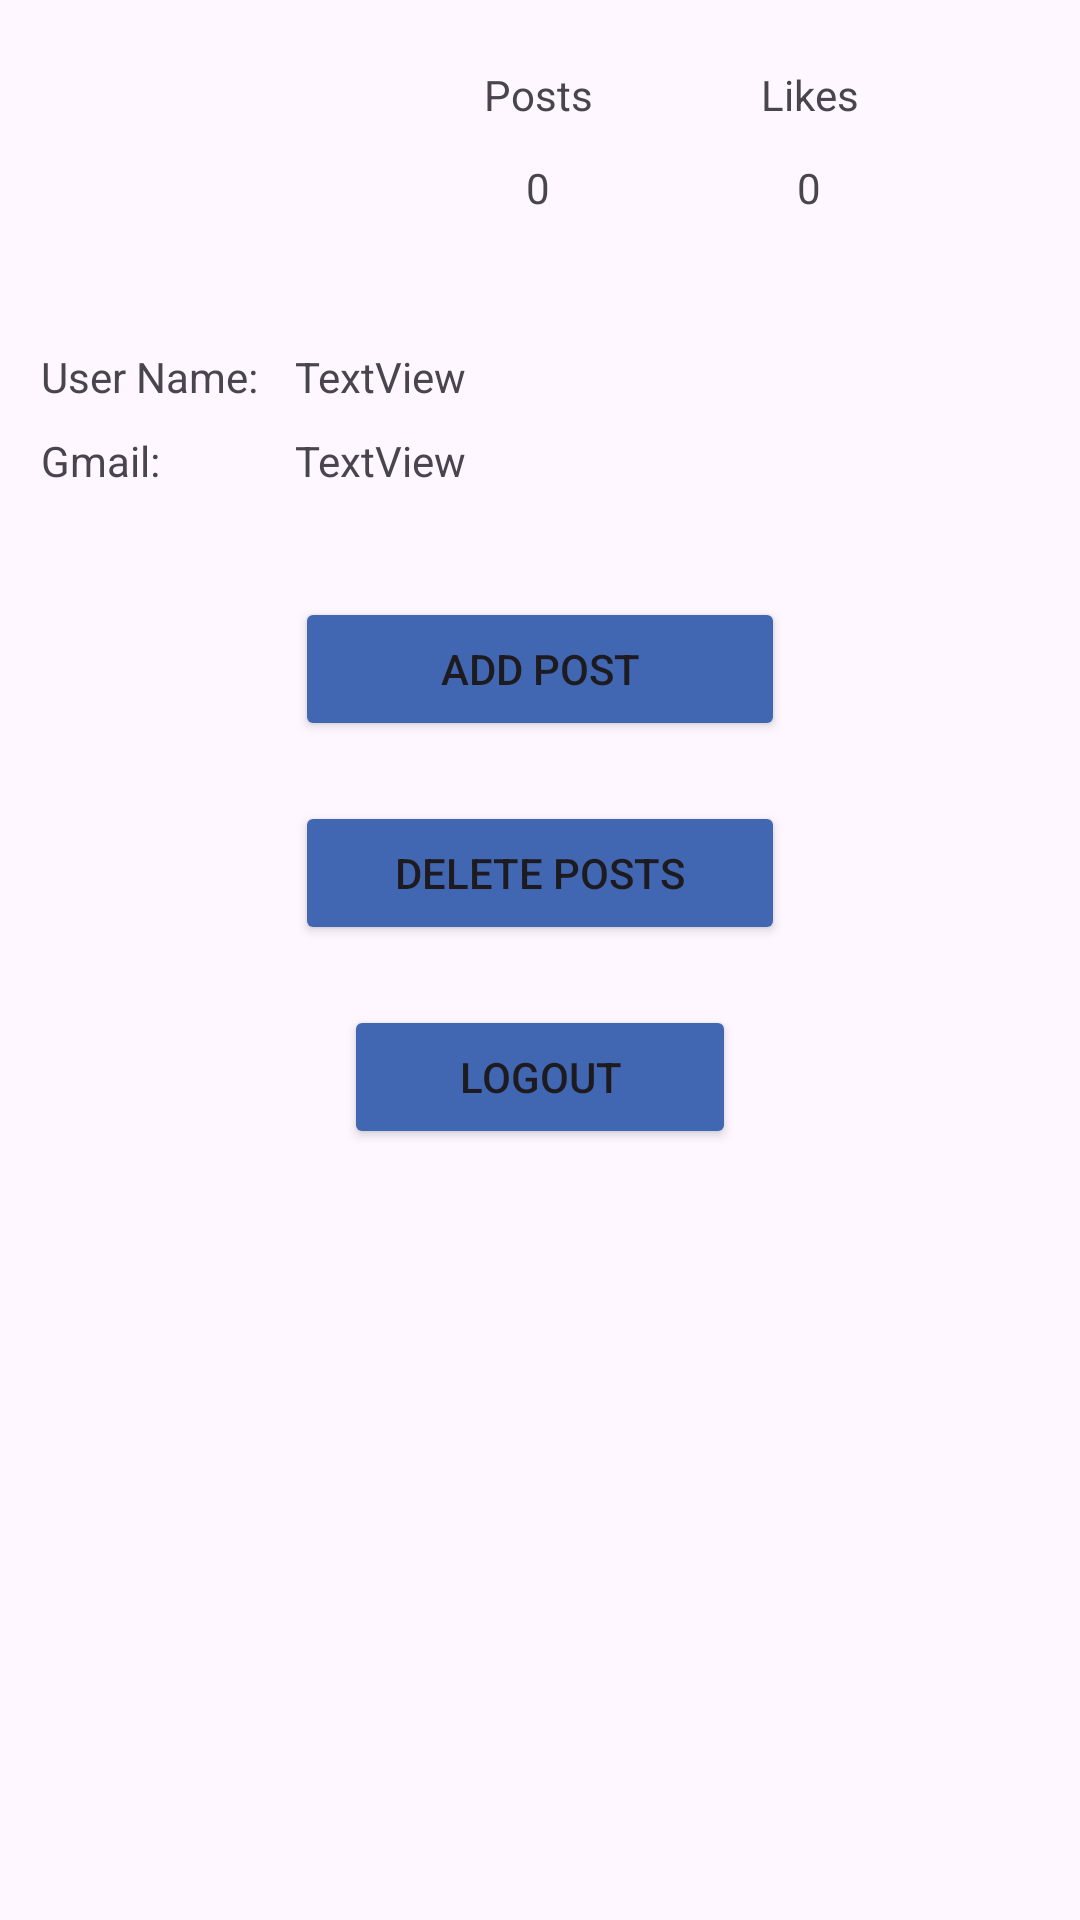

The Android layout XML behind this screen, and the referenced resources:
<!-- AndroidManifest.xml: application theme Theme.Final_version -->
<!-- res/layout/activity_user_tab.xml -->
<?xml version="1.0" encoding="utf-8"?>
<RelativeLayout
    xmlns:android="http://schemas.android.com/apk/res/android"
    xmlns:app="http://schemas.android.com/apk/res-auto"
    xmlns:tools="http://schemas.android.com/tools"
    android:id="@+id/main"
    android:layout_width="match_parent"
    android:layout_height="match_parent"
    tools:context=".UserTabActivity"
    android:orientation="vertical">

    <LinearLayout
        android:id="@+id/user_dashboard"
        android:layout_width="match_parent"
        android:layout_height="wrap_content"
        android:orientation="vertical">

        <LinearLayout
            android:id="@+id/user_info"
            android:layout_width="match_parent"
            android:layout_height="wrap_content"
            android:orientation="vertical">

            <androidx.constraintlayout.widget.ConstraintLayout
                android:layout_width="match_parent"
                android:layout_height="wrap_content">

                <TextView
                    android:id="@+id/followers_number"
                    android:layout_width="70dp"
                    android:layout_height="wrap_content"
                    android:text="0"
                    android:textAlignment="center"
                    app:layout_constraintBottom_toBottomOf="parent"
                    app:layout_constraintEnd_toEndOf="parent"
                    app:layout_constraintHorizontal_bias="0.498"
                    app:layout_constraintStart_toStartOf="parent"
                    app:layout_constraintTop_toTopOf="parent"
                    app:layout_constraintVertical_bias="0.654" />

                <TextView
                    android:id="@+id/followed_number"
                    android:layout_width="70dp"
                    android:layout_height="wrap_content"
                    android:text="0"
                    android:textAlignment="center"
                    app:layout_constraintBottom_toBottomOf="parent"
                    app:layout_constraintEnd_toEndOf="parent"
                    app:layout_constraintHorizontal_bias="0.809"
                    app:layout_constraintStart_toStartOf="parent"
                    app:layout_constraintTop_toTopOf="parent"
                    app:layout_constraintVertical_bias="0.654" />

                <TextView
                    android:id="@+id/followed_text"
                    android:layout_width="70dp"
                    android:layout_height="wrap_content"
                    android:text="Likes"
                    android:textAlignment="center"
                    app:layout_constraintBottom_toBottomOf="parent"
                    app:layout_constraintEnd_toEndOf="parent"
                    app:layout_constraintHorizontal_bias="0.809"
                    app:layout_constraintStart_toStartOf="parent"
                    app:layout_constraintTop_toTopOf="parent"
                    app:layout_constraintVertical_bias="0.271" />

                <TextView
                    android:id="@+id/followers_text"
                    android:layout_width="70dp"
                    android:layout_height="wrap_content"
                    android:text="Posts"
                    android:textAlignment="center"
                    app:layout_constraintBottom_toBottomOf="parent"
                    app:layout_constraintEnd_toEndOf="parent"
                    app:layout_constraintHorizontal_bias="0.498"
                    app:layout_constraintStart_toStartOf="parent"
                    app:layout_constraintTop_toTopOf="parent"
                    app:layout_constraintVertical_bias="0.271" />

                <ImageView
                    android:id="@+id/profile_pic"
                    android:layout_width="100dp"
                    android:layout_height="100dp"
                    android:layout_alignParentStart="true"
                    android:layout_alignParentTop="true"
                    android:layout_alignParentEnd="true"
                    android:alpha="0.4"
                    android:contentDescription="TODO"
                    android:onClick="changeUserPic"
                    app:layout_constraintBottom_toBottomOf="parent"
                    app:layout_constraintEnd_toEndOf="parent"
                    app:layout_constraintHorizontal_bias="0.051"
                    app:layout_constraintStart_toStartOf="parent"
                    app:layout_constraintTop_toTopOf="parent"
                    app:layout_constraintVertical_bias="0.0"
                    app:srcCompat="@drawable/user_icon" />

            </androidx.constraintlayout.widget.ConstraintLayout>

            <androidx.constraintlayout.widget.ConstraintLayout
                android:layout_width="match_parent"
                android:layout_height="79dp">

                <TextView
                    android:id="@+id/userName_text"
                    android:layout_width="wrap_content"
                    android:layout_height="wrap_content"
                    android:text="User Name:"
                    app:layout_constraintBottom_toBottomOf="parent"
                    app:layout_constraintEnd_toEndOf="parent"
                    app:layout_constraintHorizontal_bias="0.047"
                    app:layout_constraintStart_toStartOf="parent"
                    app:layout_constraintTop_toTopOf="parent"
                    app:layout_constraintVertical_bias="0.266" />

                <TextView
                    android:id="@+id/gmail_text"
                    android:layout_width="wrap_content"
                    android:layout_height="wrap_content"
                    android:text="Gmail:"
                    app:layout_constraintBottom_toBottomOf="parent"
                    app:layout_constraintEnd_toEndOf="parent"
                    app:layout_constraintHorizontal_bias="0.043"
                    app:layout_constraintStart_toStartOf="parent"
                    app:layout_constraintTop_toTopOf="parent"
                    app:layout_constraintVertical_bias="0.733" />

                <TextView
                    android:id="@+id/userName"
                    android:layout_width="wrap_content"
                    android:layout_height="wrap_content"
                    android:text="TextView"
                    android:textAlignment="viewStart"
                    app:layout_constraintBottom_toBottomOf="parent"
                    app:layout_constraintEnd_toEndOf="parent"
                    app:layout_constraintHorizontal_bias="0.325"
                    app:layout_constraintStart_toStartOf="parent"
                    app:layout_constraintTop_toTopOf="parent"
                    app:layout_constraintVertical_bias="0.266" />

                <TextView
                    android:id="@+id/gmail"
                    android:layout_width="wrap_content"
                    android:layout_height="wrap_content"
                    android:text="TextView"
                    android:textAlignment="viewStart"
                    app:layout_constraintBottom_toBottomOf="parent"
                    app:layout_constraintEnd_toEndOf="parent"
                    app:layout_constraintHorizontal_bias="0.325"
                    app:layout_constraintStart_toStartOf="parent"
                    app:layout_constraintTop_toTopOf="parent"
                    app:layout_constraintVertical_bias="0.733" />

            </androidx.constraintlayout.widget.ConstraintLayout>

            <LinearLayout
                android:id="@+id/user_content"
                android:layout_width="match_parent"
                android:layout_height="wrap_content"
                android:gravity="center"
                android:orientation="vertical">

                <Button
                    android:id="@+id/addPost_button"
                    android:layout_width="wrap_content"
                    android:layout_height="wrap_content"
                    android:layout_marginTop="20dp"
                    android:backgroundTint="#4267B2"
                    android:ems="10"
                    android:onClick="addPost"
                    android:text="Add Post" />

                <Button
                    android:id="@+id/postDelete_button"
                    android:layout_width="wrap_content"
                    android:layout_height="wrap_content"
                    android:layout_marginTop="20dp"
                    android:backgroundTint="#4267B2"
                    android:ems="10"
                    android:onClick="deletingPost"
                    android:text="Delete Posts" />

                <Button
                    android:id="@+id/logout_button"
                    android:layout_width="wrap_content"
                    android:layout_height="wrap_content"
                    android:layout_marginTop="20dp"
                    android:backgroundTint="#4267B2"
                    android:ems="8"
                    android:onClick="logout"
                    android:text="Logout" />
            </LinearLayout>

        </LinearLayout>

    </LinearLayout>

    <LinearLayout
        android:id="@+id/bottom_navbar"
        android:layout_width="match_parent"
        android:layout_height="90dp"
        android:layout_below="@+id/user_dashboard"
        android:layout_alignParentBottom="true"
        android:layout_marginTop="258dp"
        android:background="@drawable/wave2"
        android:gravity="bottom"
        android:orientation="horizontal">

        <ImageButton
            android:id="@+id/feed_tab"
            android:layout_width="0dp"
            android:layout_height="80dp"
            android:layout_weight="1"
            android:backgroundTint="#00FFFFFF"
            android:contentDescription="TODO"
            android:onClick="openFeed"
            android:scaleType="fitCenter"
            app:srcCompat="@drawable/baseline_newspaper_24" />

        <ImageButton
            android:id="@+id/user_tab"
            android:layout_width="0dp"
            android:layout_height="80dp"
            android:layout_weight="1"
            android:backgroundTint="#00FFFFFF"
            android:contentDescription="TODO"
            android:scaleType="fitCenter"
            app:srcCompat="@drawable/baseline_supervised_user_circle_24" />
    </LinearLayout>

</RelativeLayout>
<!-- resources referenced by this layout -->
<resources>
  <!-- drawable baseline_newspaper_24 (drawable) -->
  <vector xmlns:android="http://schemas.android.com/apk/res/android" android:height="24dp" android:tint="#20325A" android:viewportHeight="24" android:viewportWidth="24" android:width="24dp">
        
      <path android:fillColor="@android:color/white" android:pathData="M22,3l-1.67,1.67L18.67,3L17,4.67L15.33,3l-1.66,1.67L12,3l-1.67,1.67L8.67,3L7,4.67L5.33,3L3.67,4.67L2,3v16c0,1.1 0.9,2 2,2l16,0c1.1,0 2,-0.9 2,-2V3zM11,19H4v-6h7V19zM20,19h-7v-2h7V19zM20,15h-7v-2h7V15zM20,11H4V8h16V11z"/>
      
  </vector>
  <!-- drawable baseline_supervised_user_circle_24 (drawable) -->
  <vector xmlns:android="http://schemas.android.com/apk/res/android" android:height="24dp" android:tint="#20325A" android:viewportHeight="24" android:viewportWidth="24" android:width="24dp">
        
      <path android:fillColor="@android:color/white" android:pathData="M11.99,2c-5.52,0 -10,4.48 -10,10s4.48,10 10,10 10,-4.48 10,-10 -4.48,-10 -10,-10zM15.6,8.34c1.07,0 1.93,0.86 1.93,1.93 0,1.07 -0.86,1.93 -1.93,1.93 -1.07,0 -1.93,-0.86 -1.93,-1.93 -0.01,-1.07 0.86,-1.93 1.93,-1.93zM9.6,6.76c1.3,0 2.36,1.06 2.36,2.36 0,1.3 -1.06,2.36 -2.36,2.36s-2.36,-1.06 -2.36,-2.36c0,-1.31 1.05,-2.36 2.36,-2.36zM9.6,15.89v3.75c-2.4,-0.75 -4.3,-2.6 -5.14,-4.96 1.05,-1.12 3.67,-1.69 5.14,-1.69 0.53,0 1.2,0.08 1.9,0.22 -1.64,0.87 -1.9,2.02 -1.9,2.68zM11.99,20c-0.27,0 -0.53,-0.01 -0.79,-0.04v-4.07c0,-1.42 2.94,-2.13 4.4,-2.13 1.07,0 2.92,0.39 3.84,1.15 -1.17,2.97 -4.06,5.09 -7.45,5.09z"/>
      
  </vector>
  <!-- drawable wave2 (drawable) -->
  <vector xmlns:android="http://schemas.android.com/apk/res/android"
      android:width="1440dp"
      android:height="600dp"
      android:viewportWidth="720"
      android:viewportHeight="320">
    <path
        android:pathData="M0,64L40,101.3C80,139 160,180 175,180C270,203 400,118 480,80C560,43 640,53 720,85.3C800,117 880,171 960,181.3C1040,192 1120,160 1200,160C1280,160 1360,192 1400,208L1440,224L1440,320L1400,320C1360,320 1280,320 1200,320C1120,320 1040,320 960,320C880,320 800,320 720,320C640,320 560,320 480,320C400,320 320,320 240,320C160,320 80,320 40,320L0,320Z"
        android:fillColor="#4267B2"
        android:fillAlpha="1"/>
  </vector>
  <style name="Theme.Final_version" parent="Base.Theme.Final_version" />
  <style name="Base.Theme.Final_version" parent="Theme.Material3.DayNight.NoActionBar">
          
          
      </style>
</resources>
